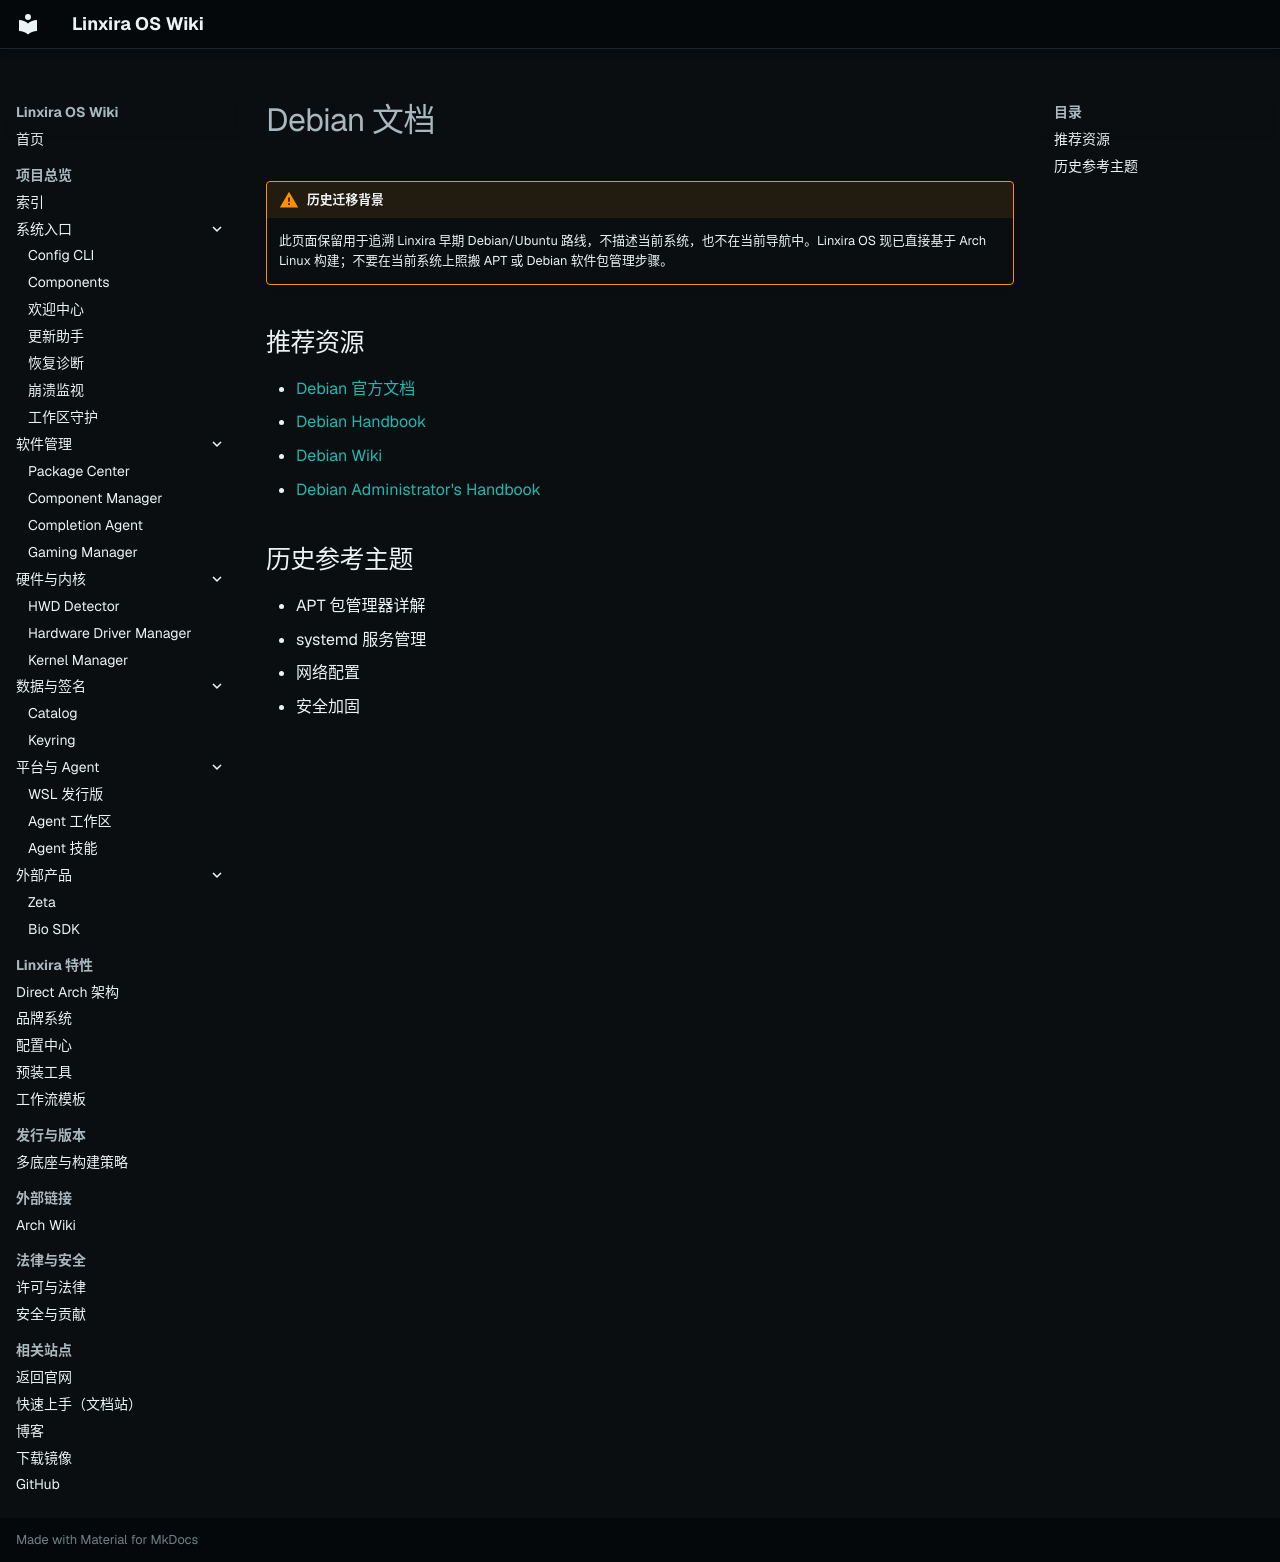

repository: Linxira-OS/linxira-wiki · page: external/debian/index.html · generator: mkdocs

# Debian 文档

!!! warning "历史迁移背景"
    此页面保留用于追溯 Linxira 早期 Debian/Ubuntu 路线，不描述当前系统，也不在当前导航中。Linxira OS 现已直接基于 Arch Linux 构建；不要在当前系统上照搬 APT 或 Debian 软件包管理步骤。

## 推荐资源

- [Debian 官方文档](https://www.debian.org/doc/)
- [Debian Handbook](https://debian-handbook.info/)
- [Debian Wiki](https://wiki.debian.org/)
- [Debian Administrator's Handbook](https://debian-handbook.info/browse/stable/)

## 历史参考主题

- APT 包管理器详解
- systemd 服务管理
- 网络配置
- 安全加固
